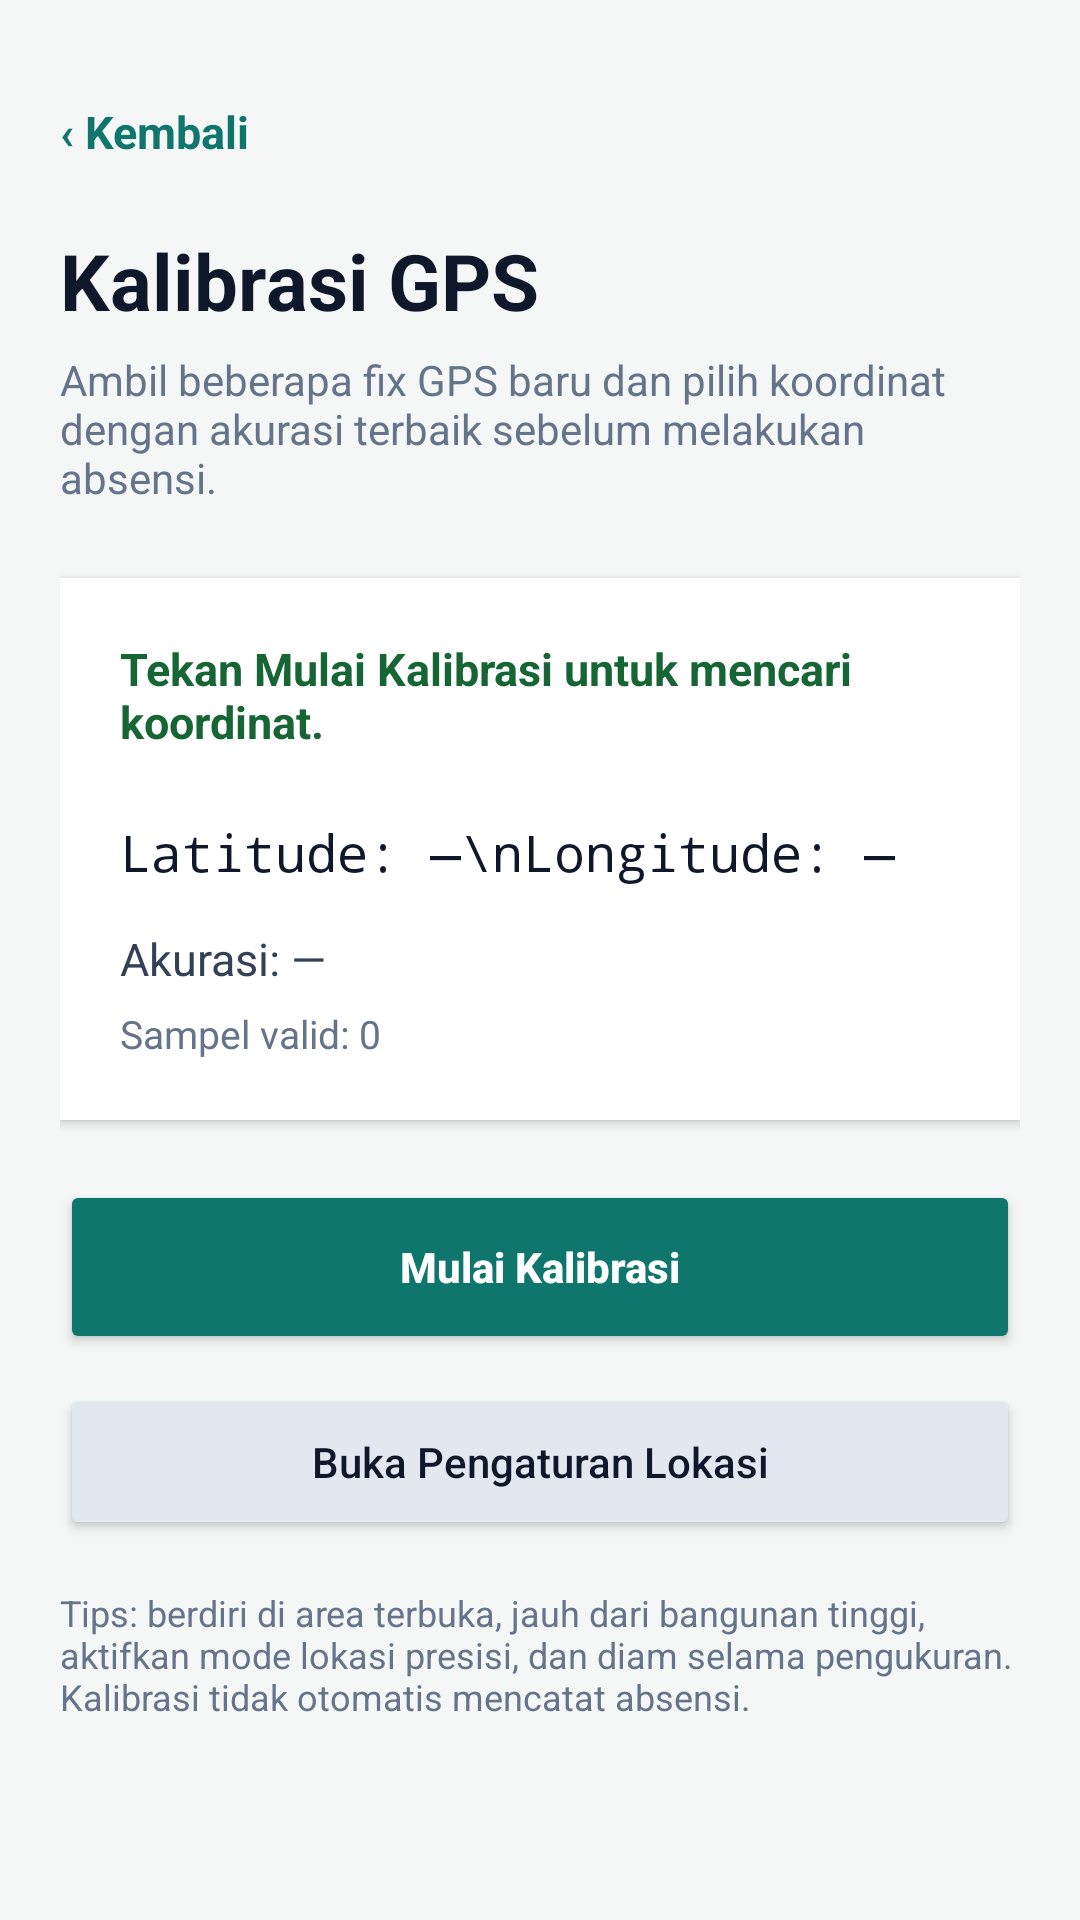

Reconstruct the res/layout file that produces this screen, plus the resources it refers to.
<!-- AndroidManifest.xml: application theme Theme.AbsensiKaryawan -->
<!-- res/layout/activity_gps_calibration.xml -->
<?xml version="1.0" encoding="utf-8"?>
<ScrollView xmlns:android="http://schemas.android.com/apk/res/android"
    android:layout_width="match_parent"
    android:layout_height="match_parent"
    android:background="#F4F7F6"
    android:fillViewport="true">

    <LinearLayout
        android:layout_width="match_parent"
        android:layout_height="wrap_content"
        android:orientation="vertical"
        android:padding="20dp">

        <TextView
            android:id="@+id/btnBackGpsCalibration"
            android:layout_width="wrap_content"
            android:layout_height="48dp"
            android:gravity="center_vertical"
            android:text="‹ Kembali"
            android:textColor="#0F766E"
            android:textSize="15sp"
            android:textStyle="bold" />

        <TextView
            android:layout_width="match_parent"
            android:layout_height="wrap_content"
            android:layout_marginTop="8dp"
            android:text="Kalibrasi GPS"
            android:textColor="#0F172A"
            android:textSize="26sp"
            android:textStyle="bold" />

        <TextView
            android:layout_width="match_parent"
            android:layout_height="wrap_content"
            android:layout_marginTop="6dp"
            android:text="Ambil beberapa fix GPS baru dan pilih koordinat dengan akurasi terbaik sebelum melakukan absensi."
            android:textColor="#64748B"
            android:textSize="14sp" />

        <LinearLayout
            android:layout_width="match_parent"
            android:layout_height="wrap_content"
            android:layout_marginTop="24dp"
            android:background="#FFFFFF"
            android:elevation="2dp"
            android:orientation="vertical"
            android:padding="20dp">

            <TextView
                android:id="@+id/textGpsStatus"
                android:layout_width="match_parent"
                android:layout_height="wrap_content"
                android:text="Tekan Mulai Kalibrasi untuk mencari koordinat."
                android:textColor="#166534"
                android:textSize="15sp"
                android:textStyle="bold" />

            <ProgressBar
                android:id="@+id/progressGpsCalibration"
                style="?android:attr/progressBarStyleHorizontal"
                android:layout_width="match_parent"
                android:layout_height="6dp"
                android:layout_marginTop="18dp"
                android:indeterminate="true"
                android:visibility="gone" />

            <TextView
                android:id="@+id/textGpsCoordinate"
                android:layout_width="match_parent"
                android:layout_height="wrap_content"
                android:layout_marginTop="22dp"
                android:fontFamily="monospace"
                android:text="Latitude: —\nLongitude: —"
                android:textColor="#0F172A"
                android:textSize="17sp" />

            <TextView
                android:id="@+id/textGpsAccuracy"
                android:layout_width="match_parent"
                android:layout_height="wrap_content"
                android:layout_marginTop="14dp"
                android:text="Akurasi: —"
                android:textColor="#334155"
                android:textSize="15sp" />

            <TextView
                android:id="@+id/textGpsSamples"
                android:layout_width="match_parent"
                android:layout_height="wrap_content"
                android:layout_marginTop="6dp"
                android:text="Sampel valid: 0"
                android:textColor="#64748B"
                android:textSize="13sp" />
        </LinearLayout>

        <Button
            android:id="@+id/btnStartGpsCalibration"
            android:layout_width="match_parent"
            android:layout_height="58dp"
            android:layout_marginTop="20dp"
            android:backgroundTint="#0F766E"
            android:text="Mulai Kalibrasi"
            android:textAllCaps="false"
            android:textColor="#FFFFFF"
            android:textStyle="bold" />

        <Button
            android:id="@+id/btnOpenLocationSettings"
            android:layout_width="match_parent"
            android:layout_height="52dp"
            android:layout_marginTop="10dp"
            android:backgroundTint="#E2E8F0"
            android:text="Buka Pengaturan Lokasi"
            android:textAllCaps="false"
            android:textColor="#0F172A" />

        <TextView
            android:layout_width="match_parent"
            android:layout_height="wrap_content"
            android:layout_marginTop="16dp"
            android:text="Tips: berdiri di area terbuka, jauh dari bangunan tinggi, aktifkan mode lokasi presisi, dan diam selama pengukuran. Kalibrasi tidak otomatis mencatat absensi."
            android:textColor="#64748B"
            android:textSize="12sp" />
    </LinearLayout>
</ScrollView>
<!-- resources referenced by this layout -->
<resources>
  <style name="Theme.AbsensiKaryawan" parent="Theme.MaterialComponents.DayNight.NoActionBar" />
</resources>
